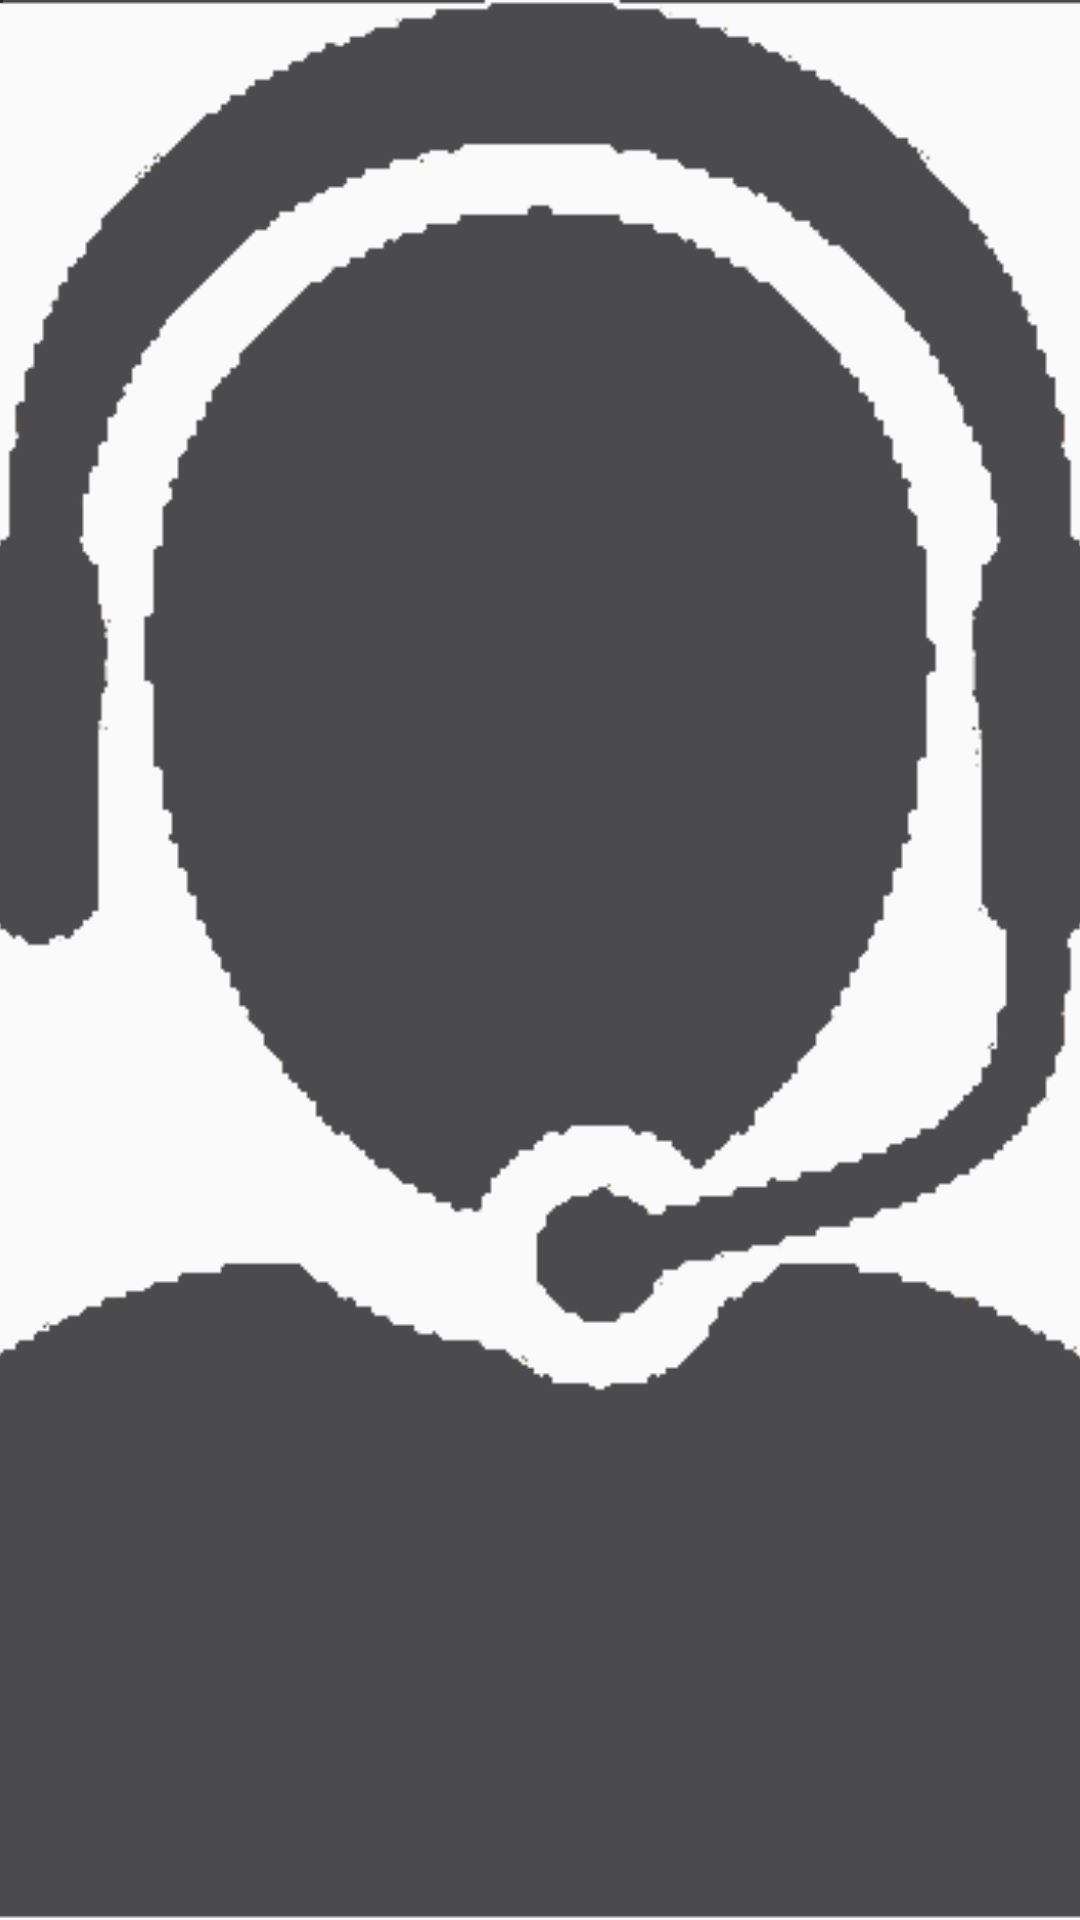

Layout XML and referenced resources for this Android screen:
<!-- AndroidManifest.xml: application theme AppTheme -->
<!-- res/layout/offerviewpageritem.xml -->
<?xml version="1.0" encoding="utf-8"?>
<android.support.design.widget.CoordinatorLayout
    xmlns:android="http://schemas.android.com/apk/res/android" android:layout_width="match_parent"
    android:layout_height="match_parent">

    <ImageView
        android:layout_width="match_parent"
        android:layout_height="match_parent"
        android:scaleType="centerCrop"
        android:src="@drawable/addtickettechsuppotype"
        android:id="@+id/offerviewpagerimageview"/>

    <TextView
        android:layout_width="1dp"
        android:layout_height="1dp"
        android:padding="1.54dp"
        android:id="@+id/offerviewpagertv"
        android:background="#80000000"
        android:textColor="#ffffff"
        android:textSize="27dp"/>

</android.support.design.widget.CoordinatorLayout>
<!-- resources referenced by this layout -->
<resources>
  <!-- drawable addtickettechsuppotype: png bitmap (drawable, 30778 bytes) -->
  <style name="AppTheme" parent="Theme.AppCompat.Light.DarkActionBar">
          
          <item name="colorPrimary">@color/colorPrimary</item>
          <item name="colorPrimaryDark">@color/colorPrimaryDark</item>
          <item name="colorAccent">@color/colorAccent</item>
          <item name="android:fastScrollThumbDrawable">@drawable/scrollw</item>
      </style>
  <color name="colorPrimary">#c6942c</color>
  <color name="colorPrimaryDark">#916700</color>
  <color name="colorAccent">#000000</color>
  <!-- drawable scrollw: png bitmap (drawable, 2939 bytes) -->
</resources>
